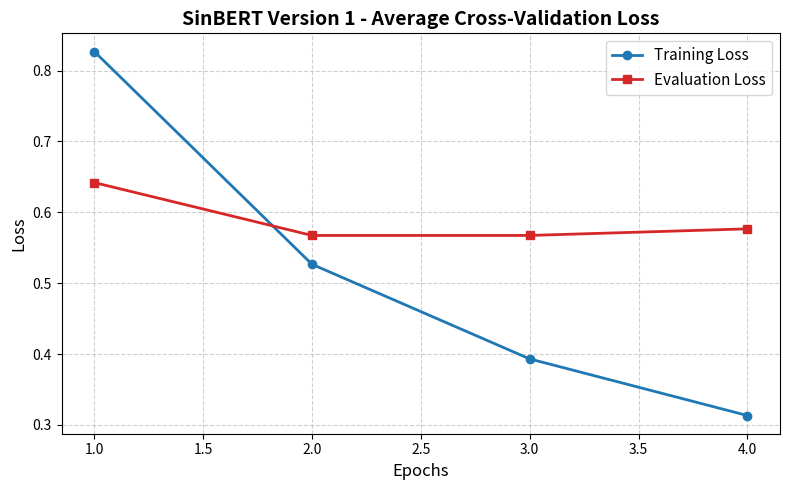
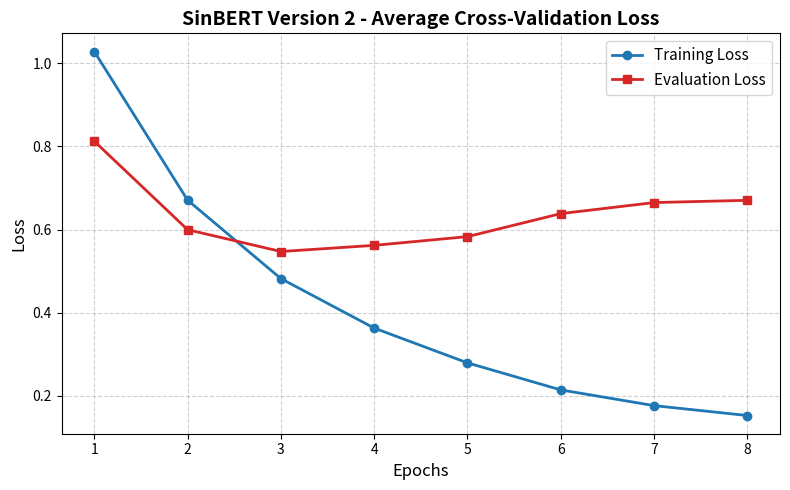
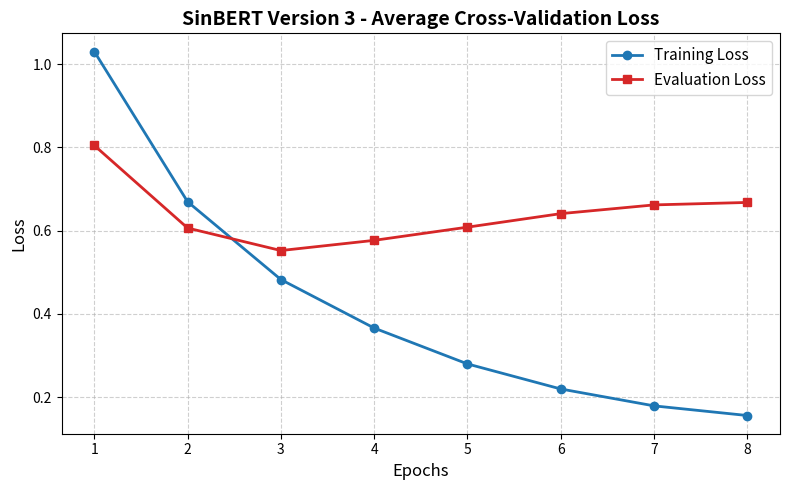
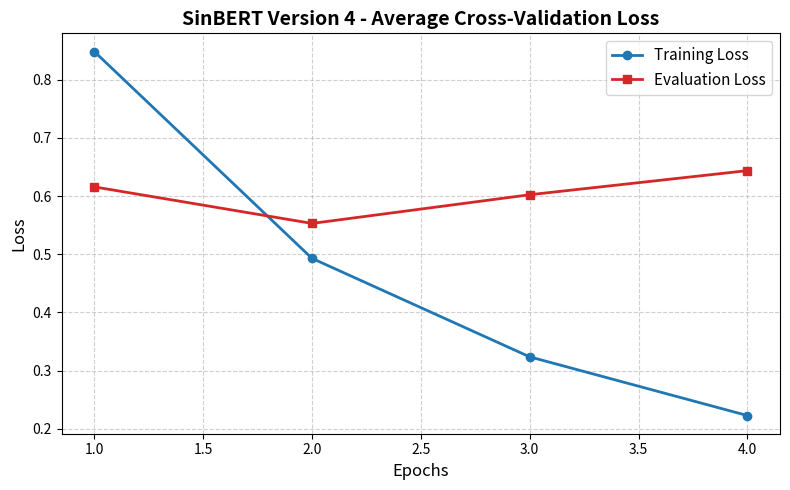
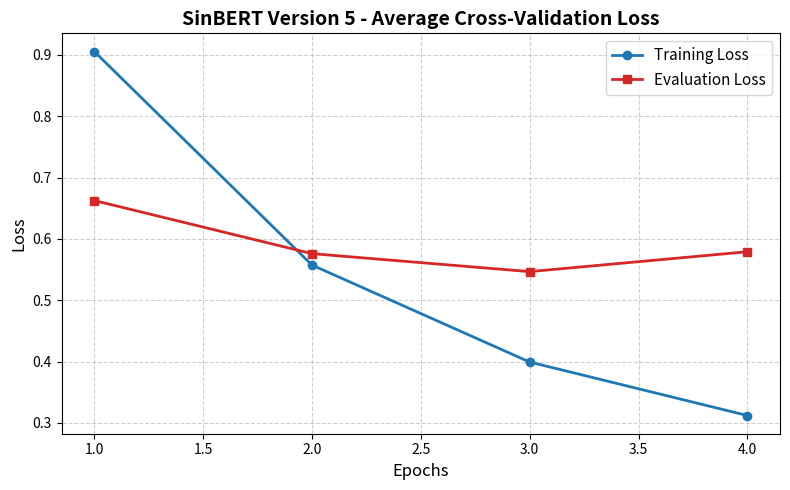
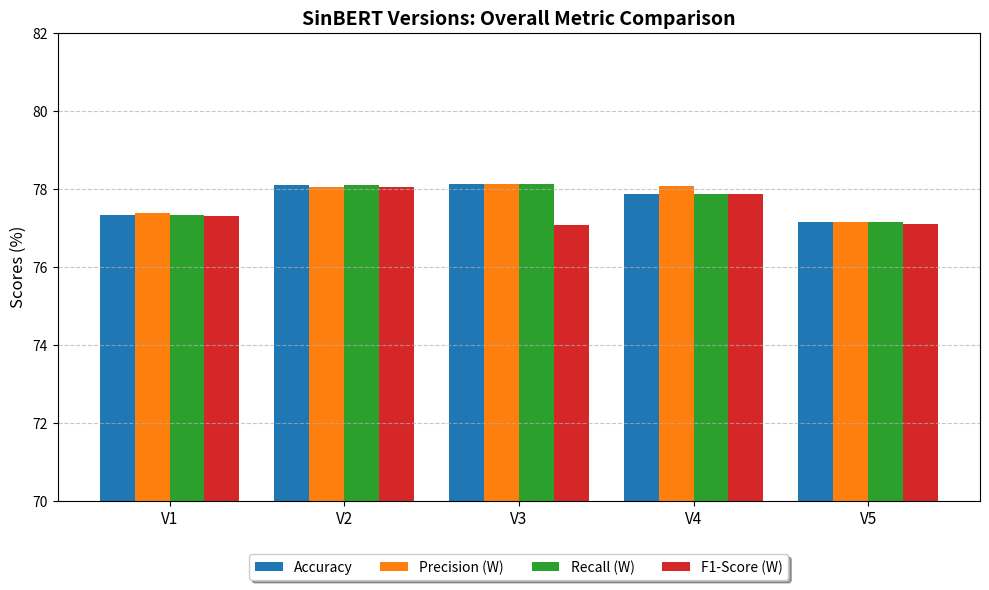

These charts were generated, in order, by the following Python code:
import matplotlib.pyplot as plt
import numpy as np

# ==========================================
# 1. LOSS CURVE GENERATOR
# ==========================================
def plot_loss_curve(version_name, epochs, train_loss, eval_loss):
    plt.figure(figsize=(8, 5))
    
    # Plotting the lines
    plt.plot(epochs, train_loss, label='Training Loss', marker='o', color='#1f77b4', linewidth=2)
    plt.plot(epochs, eval_loss, label='Evaluation Loss', marker='s', color='#d62728', linewidth=2)
    
    # Formatting
    plt.title(f'{version_name} - Average Cross-Validation Loss', fontsize=14, fontweight='bold')
    plt.xlabel('Epochs', fontsize=12)
    plt.ylabel('Loss', fontsize=12)
    plt.legend(fontsize=11)
    plt.grid(True, linestyle='--', alpha=0.6)
    
    # Save the figure
    filename = f"{version_name.replace(' ', '_')}_Loss_Curve.png"
    plt.tight_layout()
    plt.savefig(filename, dpi=300)
    print(f"Saved: {filename}")
    plt.close()

# ==========================================
# 2. METRIC COMPARISON GENERATOR (BAR CHART)
# ==========================================
def plot_metric_comparison(versions, accuracy, precision, recall, f1_score):
    x = np.arange(len(versions))  # the label locations
    width = 0.2  # the width of the bars

    fig, ax = plt.subplots(figsize=(10, 6))
    
    # Creating grouped bars
    ax.bar(x - 1.5*width, accuracy, width, label='Accuracy', color='#1f77b4')
    ax.bar(x - 0.5*width, precision, width, label='Precision (W)', color='#ff7f0e')
    ax.bar(x + 0.5*width, recall, width, label='Recall (W)', color='#2ca02c')
    ax.bar(x + 1.5*width, f1_score, width, label='F1-Score (W)', color='#d62728')

    # Formatting
    ax.set_ylabel('Scores (%)', fontsize=12)
    ax.set_title('SinBERT Versions: Overall Metric Comparison', fontsize=14, fontweight='bold')
    ax.set_xticks(x)
    ax.set_xticklabels(versions, fontsize=11)
    
    # Move legend outside to avoid covering the bars
    ax.legend(loc='upper center', bbox_to_anchor=(0.5, -0.1), fancybox=True, shadow=True, ncol=4, fontsize=10)
    ax.grid(axis='y', linestyle='--', alpha=0.7)
    
    # Since metrics are around 75-80%, zooming the Y-axis makes the differences visible
    ax.set_ylim([70, 82]) 

    # Save the figure
    plt.tight_layout()
    plt.savefig('SinBERT_Metrics_Comparison.png', dpi=300, bbox_inches="tight")
    print("Saved: SinBERT_Metrics_Comparison.png")
    plt.close()

# ==========================================
# 3. YOUR SINBERT DATA (Pre-calculated Averages)
# ==========================================

# --- Loss Curve Data ---
epochs_4 = [1, 2, 3, 4]
epochs_8 = [1, 2, 3, 4, 5, 6, 7, 8]

# V1 Averages
plot_loss_curve("SinBERT Version 1", epochs_4, 
                [0.8269, 0.5267, 0.3932, 0.3133], 
                [0.6420, 0.5674, 0.5674, 0.5767])

# V2 Averages (Shows severe overfitting starting at Epoch 4)
plot_loss_curve("SinBERT Version 2", epochs_8, 
                [1.0281, 0.6708, 0.4822, 0.3632, 0.2796, 0.2146, 0.1768, 0.1530], 
                [0.8124, 0.5998, 0.5473, 0.5621, 0.5831, 0.6384, 0.6650, 0.6704])

# V3 Averages
plot_loss_curve("SinBERT Version 3", epochs_8, 
                [1.0306, 0.6696, 0.4826, 0.3660, 0.2798, 0.2196, 0.1790, 0.1558], 
                [0.8049, 0.6064, 0.5523, 0.5768, 0.6085, 0.6410, 0.6620, 0.6679])

# V4 Averages
plot_loss_curve("SinBERT Version 4", epochs_4, 
                [0.8482, 0.4929, 0.3237, 0.2229], 
                [0.6157, 0.5529, 0.6022, 0.6436])

# V5 Averages
plot_loss_curve("SinBERT Version 5", epochs_4, 
                [0.9054, 0.5573, 0.3992, 0.3120], 
                [0.6625, 0.5759, 0.5466, 0.5790])

# --- Metric Comparison Data ---
versions = ['V1', 'V2', 'V3', 'V4', 'V5']
accuracy_data  = [77.33, 78.09, 78.12, 77.86, 77.14]
precision_data = [77.37, 78.05, 78.13, 78.08, 77.15]
recall_data    = [77.33, 78.09, 78.12, 77.86, 77.14]
f1_data        = [77.30, 78.05, 77.07, 77.86, 77.09] 

plot_metric_comparison(versions, accuracy_data, precision_data, recall_data, f1_data)
print("All SinBERT graphs successfully generated!")
